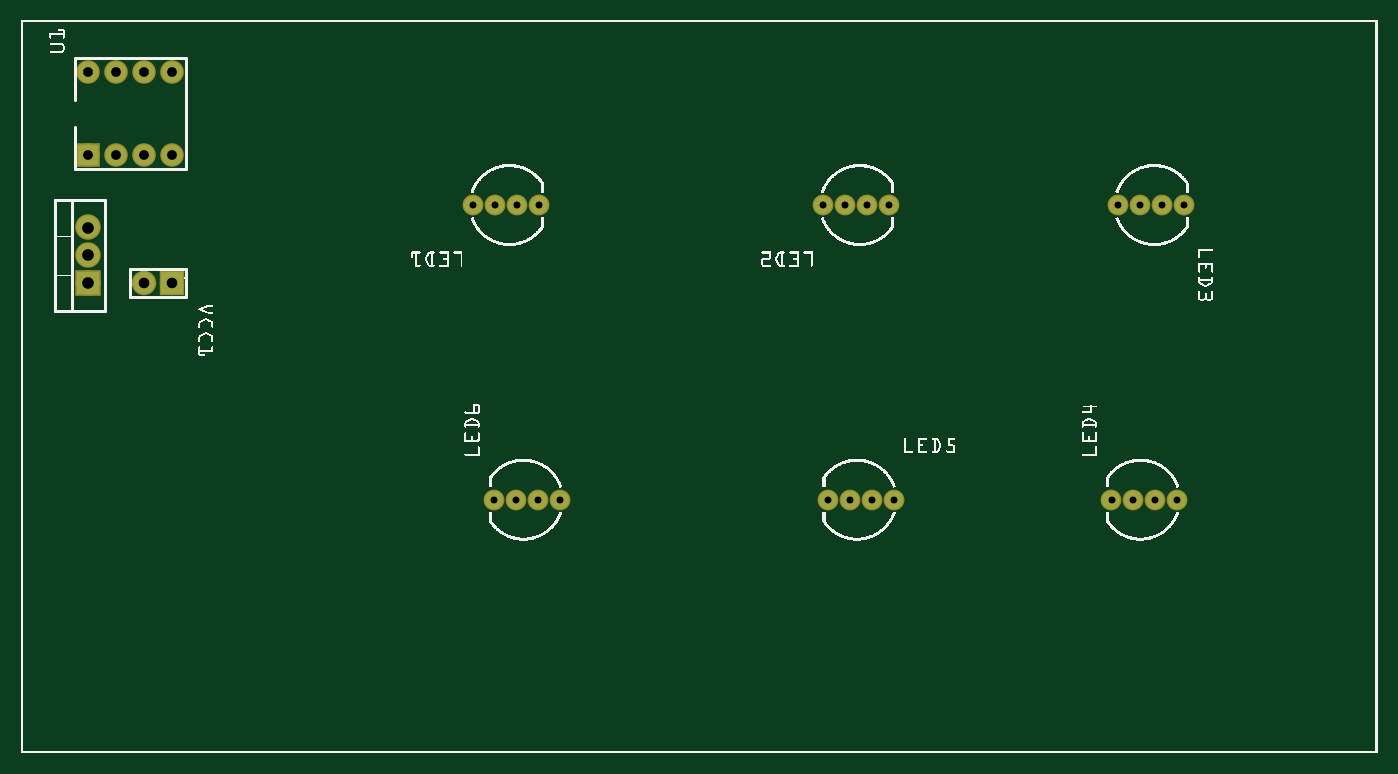
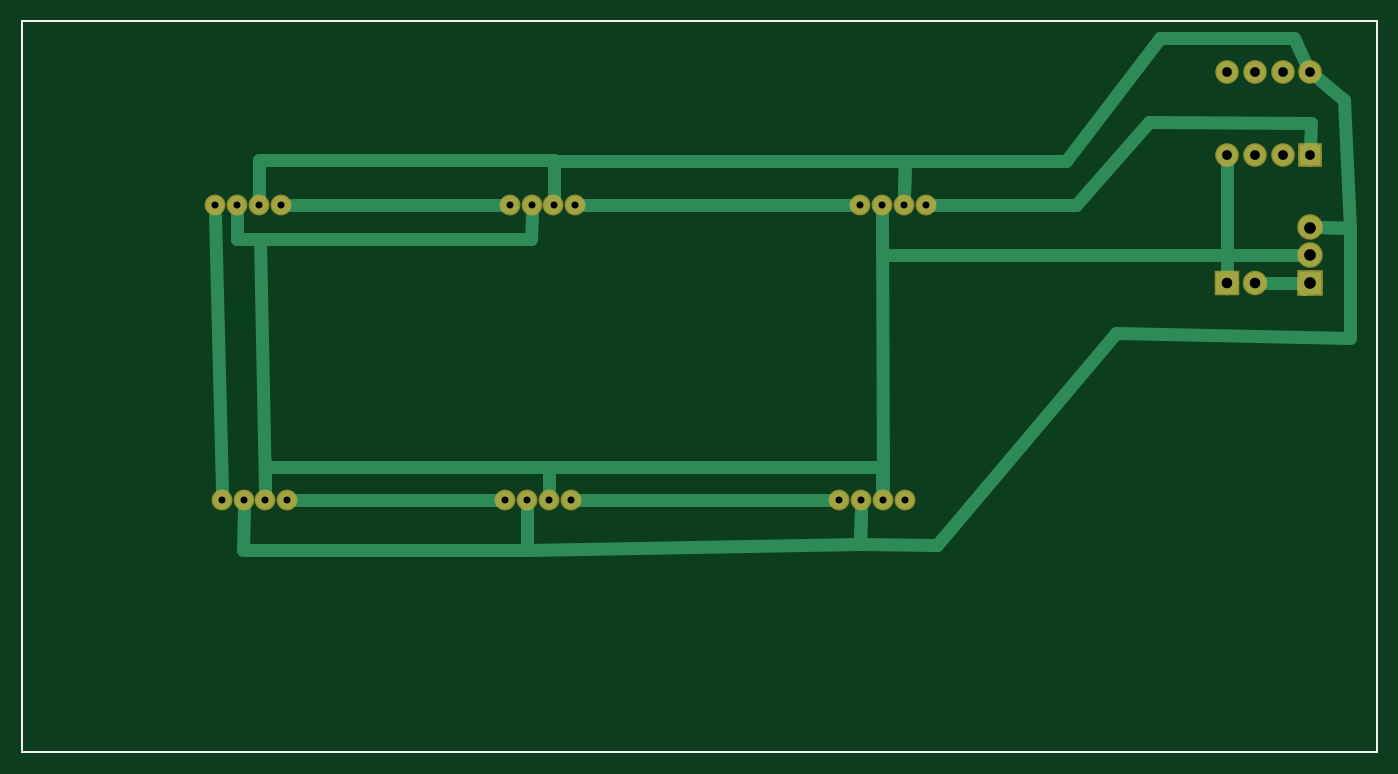
Circuit board: 8 layer files. Board 123.8 x 66.8 mm.
- outline: ProjektBrutKasten_contour.gm1 (370 bytes)
- bottom_copper: ProjektBrutKasten_copperBottom.gbl (2965 bytes)
- top_copper: ProjektBrutKasten_copperTop.gtl (1014 bytes)
- drill: ProjektBrutKasten_drill.txt (720 bytes)
- bottom_mask: ProjektBrutKasten_maskBottom.gbs (1010 bytes)
- top_mask: ProjektBrutKasten_maskTop.gts (1010 bytes)
- bottom_silk: ProjektBrutKasten_silkBottom.gbo (360 bytes)
- top_silk: ProjektBrutKasten_silkTop.gto (260307 bytes)

=== outline: ProjektBrutKasten_contour.gm1 ===
G04 MADE WITH FRITZING*
G04 WWW.FRITZING.ORG*
G04 DOUBLE SIDED*
G04 HOLES PLATED*
G04 CONTOUR ON CENTER OF CONTOUR VECTOR*
%ASAXBY*%
%FSLAX23Y23*%
%MOIN*%
%OFA0B0*%
%SFA1.0B1.0*%
%ADD10R,4.881900X2.637800*%
%ADD11C,0.008000*%
%ADD10C,0.008*%
%LNCONTOUR*%
G90*
G70*
G54D10*
G54D11*
X4Y2634D02*
X4878Y2634D01*
X4878Y4D01*
X4Y4D01*
X4Y2634D01*
D02*
G04 End of contour*
M02*
=== bottom_copper: ProjektBrutKasten_copperBottom.gbl ===
G04 MADE WITH FRITZING*
G04 WWW.FRITZING.ORG*
G04 DOUBLE SIDED*
G04 HOLES PLATED*
G04 CONTOUR ON CENTER OF CONTOUR VECTOR*
%ASAXBY*%
%FSLAX23Y23*%
%MOIN*%
%OFA0B0*%
%SFA1.0B1.0*%
%ADD10C,0.075000*%
%ADD11C,0.082000*%
%ADD12C,0.078000*%
%ADD13C,0.065000*%
%ADD14R,0.075000X0.075000*%
%ADD15R,0.082000X0.082000*%
%ADD16R,0.078000X0.078000*%
%ADD17C,0.048000*%
%LNCOPPER0*%
G90*
G70*
G54D10*
X243Y2151D03*
X243Y2451D03*
X343Y2151D03*
X343Y2451D03*
X443Y2151D03*
X443Y2451D03*
X543Y2151D03*
X543Y2451D03*
G54D11*
X243Y1691D03*
X243Y1791D03*
X243Y1891D03*
G54D12*
X543Y1691D03*
X443Y1691D03*
G54D13*
X1863Y1971D03*
X1785Y1971D03*
X1706Y1971D03*
X1627Y1971D03*
X3123Y1971D03*
X3045Y1971D03*
X2966Y1971D03*
X2887Y1971D03*
X4183Y1971D03*
X4105Y1971D03*
X4026Y1971D03*
X3947Y1971D03*
X3923Y911D03*
X4002Y911D03*
X4081Y911D03*
X4160Y911D03*
X2903Y911D03*
X2982Y911D03*
X3061Y911D03*
X3140Y911D03*
X1703Y911D03*
X1782Y911D03*
X1861Y911D03*
X1940Y911D03*
G54D14*
X243Y2151D03*
G54D15*
X243Y1691D03*
G54D16*
X543Y1691D03*
G54D17*
X302Y2571D02*
X261Y2486D01*
D02*
X786Y2571D02*
X302Y2571D01*
D02*
X1123Y2131D02*
X786Y2571D01*
D02*
X1705Y2005D02*
X1703Y2131D01*
D02*
X1703Y2131D02*
X1123Y2131D01*
D02*
X1086Y1971D02*
X1592Y1971D01*
D02*
X824Y2271D02*
X1086Y1971D01*
D02*
X241Y2267D02*
X824Y2271D01*
D02*
X243Y2179D02*
X241Y2267D01*
D02*
X543Y1791D02*
X1783Y1791D01*
D02*
X1783Y1791D02*
X1784Y1936D01*
D02*
X543Y2111D02*
X543Y1791D01*
D02*
X1703Y2131D02*
X1705Y2005D01*
D02*
X2965Y2005D02*
X2963Y2131D01*
D02*
X2963Y2131D02*
X1703Y2131D01*
D02*
X2963Y2132D02*
X2965Y2005D01*
D02*
X4026Y2005D02*
X4024Y2132D01*
D02*
X4024Y2132D02*
X2963Y2132D01*
D02*
X4103Y1851D02*
X4104Y1936D01*
D02*
X3046Y1848D02*
X4103Y1851D01*
D02*
X3045Y1936D02*
X3046Y1848D01*
D02*
X3158Y1971D02*
X3912Y1971D01*
D02*
X1898Y1971D02*
X2852Y1971D01*
D02*
X4083Y731D02*
X4081Y876D01*
D02*
X3061Y876D02*
X3063Y731D01*
D02*
X3063Y731D02*
X4083Y731D01*
D02*
X4103Y1851D02*
X4104Y1936D01*
D02*
X4023Y1851D02*
X4103Y1851D01*
D02*
X4003Y945D02*
X4023Y1851D01*
D02*
X3889Y911D02*
X3174Y911D01*
D02*
X3063Y731D02*
X3061Y876D01*
D02*
X1863Y751D02*
X3063Y731D01*
D02*
X1861Y876D02*
X1863Y751D01*
D02*
X2869Y911D02*
X1974Y911D01*
D02*
X941Y1510D02*
X1586Y748D01*
D02*
X102Y1890D02*
X102Y1493D01*
D02*
X102Y1493D02*
X941Y1510D01*
D02*
X1863Y751D02*
X1861Y876D01*
D02*
X211Y1891D02*
X102Y1890D01*
D02*
X1586Y748D02*
X1863Y751D01*
D02*
X244Y1690D02*
X402Y1691D01*
D02*
X266Y1668D02*
X244Y1690D01*
D02*
X543Y1791D02*
X287Y1791D01*
D02*
X543Y1732D02*
X543Y1791D01*
D02*
X543Y1791D02*
X287Y1791D01*
D02*
X543Y2111D02*
X543Y1791D01*
D02*
X102Y1890D02*
X124Y2348D01*
D02*
X124Y2348D02*
X213Y2425D01*
D02*
X211Y1891D02*
X102Y1890D01*
D02*
X1782Y945D02*
X1784Y1936D01*
D02*
X2983Y945D02*
X2983Y1031D01*
D02*
X1783Y1031D02*
X1783Y945D01*
D02*
X2983Y1031D02*
X1783Y1031D01*
D02*
X4160Y945D02*
X4183Y1936D01*
D02*
X2983Y1031D02*
X2982Y934D01*
D02*
X4002Y934D02*
X4003Y1031D01*
D02*
X4003Y1031D02*
X2983Y1031D01*
G04 End of Copper0*
M02*
=== top_copper: ProjektBrutKasten_copperTop.gtl ===
G04 MADE WITH FRITZING*
G04 WWW.FRITZING.ORG*
G04 DOUBLE SIDED*
G04 HOLES PLATED*
G04 CONTOUR ON CENTER OF CONTOUR VECTOR*
%ASAXBY*%
%FSLAX23Y23*%
%MOIN*%
%OFA0B0*%
%SFA1.0B1.0*%
%ADD10C,0.075000*%
%ADD11C,0.082000*%
%ADD12C,0.078000*%
%ADD13C,0.065000*%
%ADD14R,0.075000X0.075000*%
%ADD15R,0.082000X0.082000*%
%ADD16R,0.078000X0.078000*%
%LNCOPPER1*%
G90*
G70*
G54D10*
X243Y2151D03*
X243Y2451D03*
X343Y2151D03*
X343Y2451D03*
X443Y2151D03*
X443Y2451D03*
X543Y2151D03*
X543Y2451D03*
G54D11*
X243Y1691D03*
X243Y1791D03*
X243Y1891D03*
G54D12*
X543Y1691D03*
X443Y1691D03*
G54D13*
X1863Y1971D03*
X1785Y1971D03*
X1706Y1971D03*
X1627Y1971D03*
X3123Y1971D03*
X3045Y1971D03*
X2966Y1971D03*
X2887Y1971D03*
X4183Y1971D03*
X4105Y1971D03*
X4026Y1971D03*
X3947Y1971D03*
X3923Y911D03*
X4002Y911D03*
X4081Y911D03*
X4160Y911D03*
X2903Y911D03*
X2982Y911D03*
X3061Y911D03*
X3140Y911D03*
X1703Y911D03*
X1782Y911D03*
X1861Y911D03*
X1940Y911D03*
G54D14*
X243Y2151D03*
G54D15*
X243Y1691D03*
G54D16*
X543Y1691D03*
G04 End of Copper1*
M02*
=== drill: ProjektBrutKasten_drill.txt ===
; NON-PLATED HOLES START AT T1
; THROUGH (PLATED) HOLES START AT T100
M48
INCH
T100C0.035000
T101C0.025000
T102C0.038000
T103C0.042000
%
T100
X002433Y024506
X005433Y021506
X004433Y021506
X003433Y021506
X005433Y024506
X002433Y021506
X004433Y024506
X003433Y024506
T101
X028871Y019706
X041833Y019706
X031233Y019706
X041595Y009106
X031395Y009106
X040259Y019706
X016271Y019706
X029659Y019706
X017821Y009106
X018633Y019706
X019395Y009106
X017845Y019706
X040021Y009106
X017059Y019706
X041045Y019706
X017033Y009106
X040807Y009106
X030445Y019706
X030607Y009106
X039471Y019706
X039233Y009106
X029033Y009106
X018607Y009106
X029821Y009106
T102
X004433Y016906
X005433Y016906
T103
X002433Y018906
X002433Y016906
X002433Y017906
T00
M30

=== bottom_mask: ProjektBrutKasten_maskBottom.gbs ===
G04 MADE WITH FRITZING*
G04 WWW.FRITZING.ORG*
G04 DOUBLE SIDED*
G04 HOLES PLATED*
G04 CONTOUR ON CENTER OF CONTOUR VECTOR*
%ASAXBY*%
%FSLAX23Y23*%
%MOIN*%
%OFA0B0*%
%SFA1.0B1.0*%
%ADD10C,0.085000*%
%ADD11C,0.092000*%
%ADD12C,0.088000*%
%ADD13C,0.075000*%
%ADD14R,0.085000X0.085000*%
%ADD15R,0.092000X0.092000*%
%ADD16R,0.088000X0.088000*%
%LNMASK0*%
G90*
G70*
G54D10*
X243Y2151D03*
X243Y2451D03*
X343Y2151D03*
X343Y2451D03*
X443Y2151D03*
X443Y2451D03*
X543Y2151D03*
X543Y2451D03*
G54D11*
X243Y1691D03*
X243Y1791D03*
X243Y1891D03*
G54D12*
X543Y1691D03*
X443Y1691D03*
G54D13*
X1863Y1971D03*
X1785Y1971D03*
X1706Y1971D03*
X1627Y1971D03*
X3123Y1971D03*
X3045Y1971D03*
X2966Y1971D03*
X2887Y1971D03*
X4183Y1971D03*
X4105Y1971D03*
X4026Y1971D03*
X3947Y1971D03*
X3923Y911D03*
X4002Y911D03*
X4081Y911D03*
X4160Y911D03*
X2903Y911D03*
X2982Y911D03*
X3061Y911D03*
X3140Y911D03*
X1703Y911D03*
X1782Y911D03*
X1861Y911D03*
X1940Y911D03*
G54D14*
X243Y2151D03*
G54D15*
X243Y1691D03*
G54D16*
X543Y1691D03*
G04 End of Mask0*
M02*
=== top_mask: ProjektBrutKasten_maskTop.gts ===
G04 MADE WITH FRITZING*
G04 WWW.FRITZING.ORG*
G04 DOUBLE SIDED*
G04 HOLES PLATED*
G04 CONTOUR ON CENTER OF CONTOUR VECTOR*
%ASAXBY*%
%FSLAX23Y23*%
%MOIN*%
%OFA0B0*%
%SFA1.0B1.0*%
%ADD10C,0.085000*%
%ADD11C,0.092000*%
%ADD12C,0.088000*%
%ADD13C,0.075000*%
%ADD14R,0.085000X0.085000*%
%ADD15R,0.092000X0.092000*%
%ADD16R,0.088000X0.088000*%
%LNMASK1*%
G90*
G70*
G54D10*
X243Y2151D03*
X243Y2451D03*
X343Y2151D03*
X343Y2451D03*
X443Y2151D03*
X443Y2451D03*
X543Y2151D03*
X543Y2451D03*
G54D11*
X243Y1691D03*
X243Y1791D03*
X243Y1891D03*
G54D12*
X543Y1691D03*
X443Y1691D03*
G54D13*
X1863Y1971D03*
X1785Y1971D03*
X1706Y1971D03*
X1627Y1971D03*
X3123Y1971D03*
X3045Y1971D03*
X2966Y1971D03*
X2887Y1971D03*
X4183Y1971D03*
X4105Y1971D03*
X4026Y1971D03*
X3947Y1971D03*
X3923Y911D03*
X4002Y911D03*
X4081Y911D03*
X4160Y911D03*
X2903Y911D03*
X2982Y911D03*
X3061Y911D03*
X3140Y911D03*
X1703Y911D03*
X1782Y911D03*
X1861Y911D03*
X1940Y911D03*
G54D14*
X243Y2151D03*
G54D15*
X243Y1691D03*
G54D16*
X543Y1691D03*
G04 End of Mask1*
M02*
=== bottom_silk: ProjektBrutKasten_silkBottom.gbo ===
G04 MADE WITH FRITZING*
G04 WWW.FRITZING.ORG*
G04 DOUBLE SIDED*
G04 HOLES PLATED*
G04 CONTOUR ON CENTER OF CONTOUR VECTOR*
%ASAXBY*%
%FSLAX23Y23*%
%MOIN*%
%OFA0B0*%
%SFA1.0B1.0*%
%ADD10R,4.881900X2.637800X4.865900X2.621800*%
%ADD11C,0.008000*%
%LNSILK0*%
G90*
G70*
G54D11*
X4Y2634D02*
X4878Y2634D01*
X4878Y4D01*
X4Y4D01*
X4Y2634D01*
D02*
G04 End of Silk0*
M02*
=== top_silk: ProjektBrutKasten_silkTop.gto (260307 bytes, source omitted) ===
